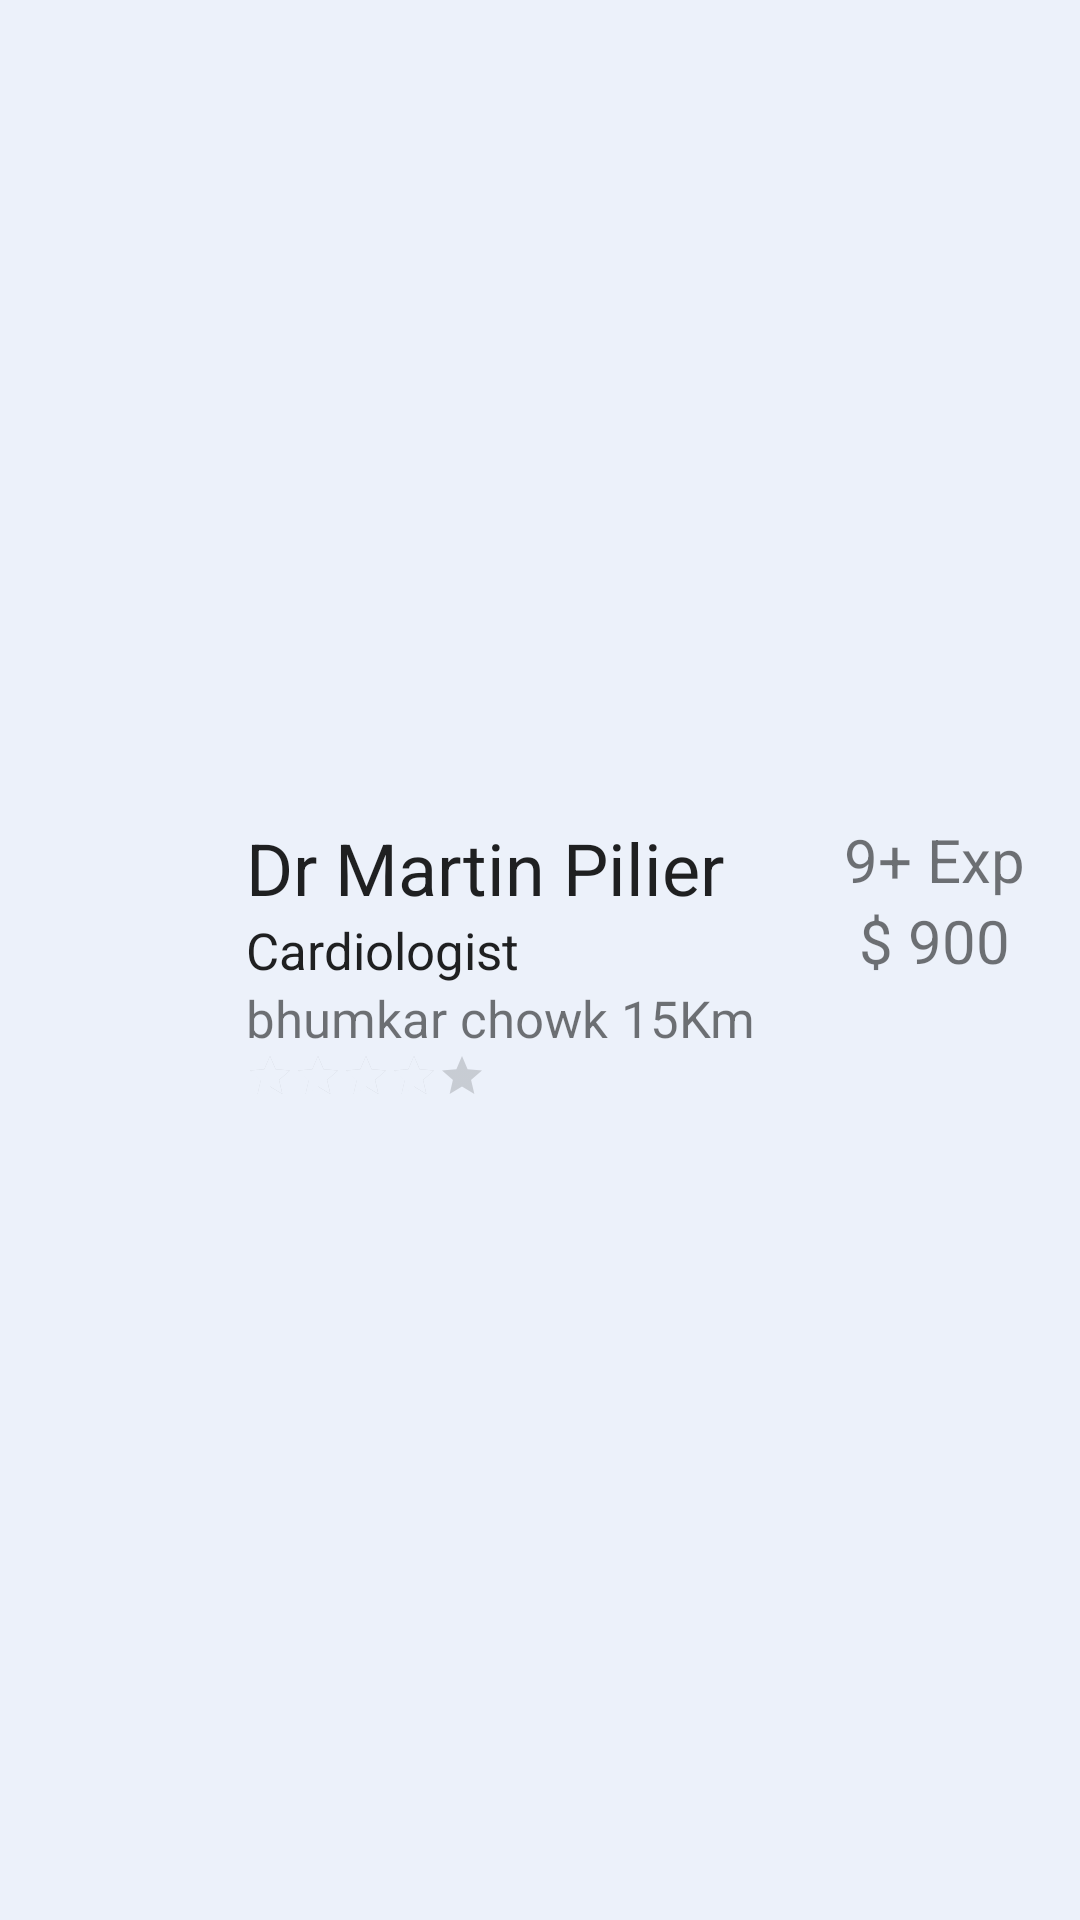

Layout XML and referenced resources for this Android screen:
<!-- AndroidManifest.xml: application theme Theme.JamLab -->
<!-- res/layout/fragment_doctors.xml -->
<?xml version="1.0" encoding="utf-8"?>
<LinearLayout xmlns:android="http://schemas.android.com/apk/res/android"
    xmlns:app="http://schemas.android.com/apk/res-auto"
    xmlns:tools="http://schemas.android.com/tools"
    android:layout_width="match_parent"
    android:layout_height="wrap_content"
    android:orientation="horizontal"
    android:layout_marginBottom="8dp"
    android:gravity="center"
    android:padding="8dp">

    <androidx.appcompat.widget.AppCompatImageView
        android:layout_width="70dp"
        android:layout_height="70dp"
        android:scaleType="fitXY"
        app:srcCompat="@drawable/doctor" />

    <LinearLayout
        android:layout_width="match_parent"
        android:layout_height="wrap_content"
        android:weightSum="10"
        android:layout_marginStart="4dp"
        android:baselineAligned="false">

        <LinearLayout
            android:layout_width="0dp"
            android:layout_height="wrap_content"
            android:layout_weight="7"
            android:orientation="vertical">

            <TextView
                android:id="@+id/doctorNameTextView"
                android:layout_width="wrap_content"
                android:layout_height="wrap_content"
                android:text="Dr Martin Pilier"
                android:textAppearance="?attr/textAppearanceListItem"
                android:textSize="24sp" />

            <TextView
                android:id="@+id/doctorSpecialityTextView"
                android:layout_width="wrap_content"
                android:layout_height="wrap_content"
                android:text="Cardiologist"
                android:textSize="17sp"
                android:textAppearance="?attr/textAppearanceListItem" />

            <TextView
                android:id="@+id/doctorLocationTextView"
                android:layout_width="wrap_content"
                android:layout_height="wrap_content"
                android:text="bhumkar chowk 15Km"
                android:textSize="17sp"
                />

            <RatingBar
                android:id="@+id/doctorRatingBar"
                style="@style/Widget.AppCompat.RatingBar.Small"
                android:layout_width="wrap_content"
                android:layout_height="wrap_content"
                android:rating="4"
                />


        </LinearLayout>

        <LinearLayout
            android:layout_width="0dp"
            android:layout_height="wrap_content"
            android:layout_weight="3"
            android:gravity="center_horizontal"
            android:orientation="vertical">

            <TextView
                android:id="@+id/doctorExpTextView"
                android:layout_width="wrap_content"
                android:layout_height="wrap_content"
                android:text="9+ Exp"
                android:textSize="20sp"/>

            <TextView
                android:id="@+id/doctorPriceTextView"
                android:layout_width="wrap_content"
                android:layout_height="wrap_content"
                android:text="$ 900"
                android:textSize="20sp"/>

        </LinearLayout>

    </LinearLayout>
</LinearLayout>
<!-- resources referenced by this layout -->
<resources>
  <style name="Theme.JamLab" parent="Theme.MaterialComponents.DayNight.DarkActionBar">
          
          <item name="colorPrimary">@color/purple_500</item>
          <item name="colorPrimaryVariant">@color/purple_700</item>
          <item name="colorOnPrimary">@color/white</item>
          
          <item name="colorSecondary">@color/teal_200</item>
          <item name="colorSecondaryVariant">@color/teal_700</item>
          <item name="colorOnSecondary">@color/black</item>
          
          <item name="android:statusBarColor" tools:targetApi="l">?attr/colorPrimaryVariant</item>
          <item name="android:windowBackground">@color/teal_200</item>
          
      </style>
  <color name="purple_500">#2A2AC0</color>
  <color name="purple_700">#FF3700B3</color>
  <color name="white">#FFFFFFFF</color>
  <color name="teal_200">#ECF1FA</color>
  <color name="teal_700">#FF018786</color>
  <color name="black">#FF000000</color>
</resources>
